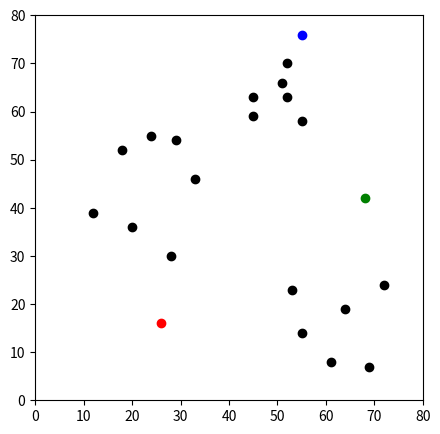
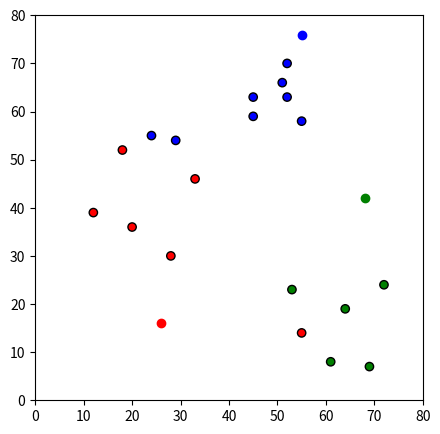
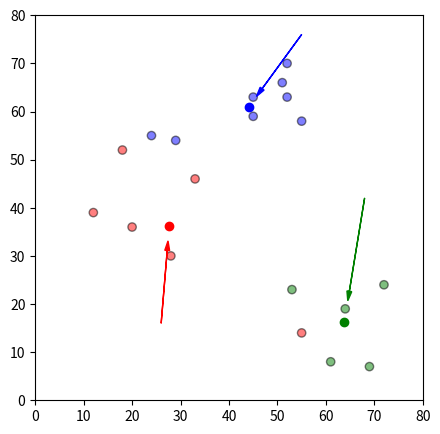
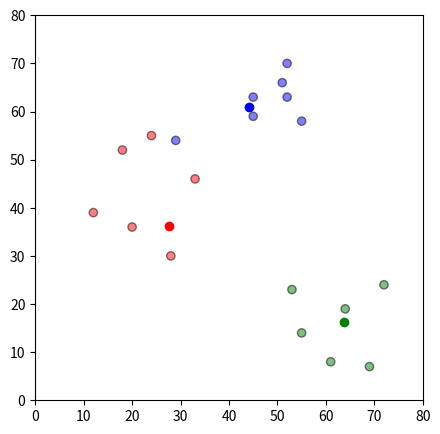
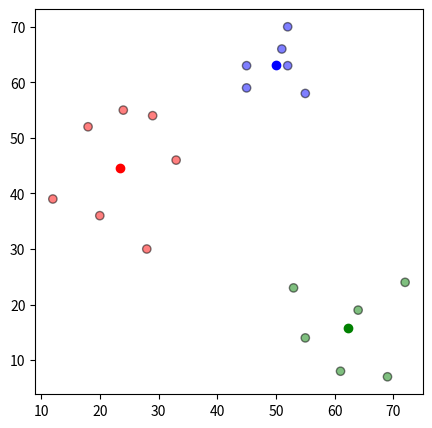

Python code for these plots, in order:
#!/usr/bin/env python
# coding: utf-8

# In[3]:


import pandas as pd
import numpy as np
import matplotlib.pyplot as plt
get_ipython().run_line_magic('matplotlib', 'inline')


# In[4]:


df = pd.DataFrame({'x':[12, 20, 28, 18, 29, 33, 24, 45, 45, 52, 51, 52, 55, 53, 55, 61, 64, 69, 72], 'y':[39, 36, 30, 52, 54, 46, 55, 59, 63, 70, 66, 63, 58, 23, 14, 8, 19, 7, 24]})


# In[5]:


np.random.seed(200)
k=3
centroids = {i+1: [np.random.randint(0,80), np.random.randint(0, 80)] for i in range(k)}


# In[6]:


fig = plt.figure(figsize=(5, 5))


# In[7]:


plt.scatter(df['x'], df['y'], color='k')
colmap={1:'r', 2:'g', 3:'b'}
for i in centroids.keys():
    plt.scatter(*centroids[i], color=colmap[i])
    
plt.xlim(0, 80)
plt.ylim(0, 80)
plt.show()


# In[26]:


def assignment(df, centroids):
    for i in centroids.keys():
        df['distance_from_{}'.format(i)]=(
            np.sqrt(
            (df['x']-centroids[i][0]) ** 2
                +(df['y']-centroids[i][1]) ** 2
            )
        )
    centroid_distance_cols = ['distance_from_{}'.format(i) for i in centroids.keys()]
    df['closest'] = df.loc[:, centroid_distance_cols].idxmin(axis=1)
    df['closest'] = df['closest'].map(lambda x: int(x.lstrip('distance_from_')))
    df['color'] = df['closest'].map(lambda x: colmap[x])
    return df

df = assignment(df, centroids)
print(df.head())

fig = plt.figure(figsize=(5, 5))
plt.scatter(df['x'], df['y'], color=df['color'], edgecolor='k')
for i in centroids.keys():
    plt.scatter(*centroids[i], color=colmap[i])
plt.xlim(0, 80)
plt.ylim(0, 80)
plt.show()


# In[32]:


import copy

old_centroids = copy.deepcopy(centroids)

def update(k):
    for i in centroids.keys():
        centroids[i][0] = np.mean(df[df['closest'] == i]['x'])
        centroids[i][1] = np.mean(df[df['closest'] == i]['y'])
    return k

centroids = update(centroids)

fig = plt.figure(figsize=(5,  5))
ax = plt.axes()
plt.scatter(df['x'], df['y'], color=df['color'], alpha=0.5, edgecolor='k')
for i in old_centroids.keys():
    plt.scatter(*centroids[i], color=colmap[i])
    
plt.xlim(0, 80)
plt.ylim(0, 80)

for i in old_centroids.keys():
    old_x = old_centroids[i][0]
    old_y = old_centroids[i][1]
    dx = (centroids[i][0]-old_centroids[i][0]) * 0.75
    dy = (centroids[i][1]-old_centroids[i][1]) * 0.75
    ax.arrow(old_x, old_y, dx, dy, head_width=1, head_length=2, fc=colmap[i], ec=colmap[i])
plt.show()


# In[35]:


df = assignment(df, centroids)
fig = plt.figure(figsize=(5, 5))
plt.scatter(df['x'], df['y'], color=df['color'], alpha=0.5, edgecolor='k')
for i in centroids.keys():
    plt.scatter(*centroids[i], color=colmap[i])
    
plt.xlim(0, 80)
plt.ylim(0, 80)
plt.show()


# In[37]:


while True:
    closest_centroids = df['closest'].copy(deep=True)
    centroids = update(centroids)
    df = assignment(df, centroids)
    if closest_centroids.equals(df['closest']):
        break
        
fig = plt.figure(figsize=(5, 5))
plt.scatter(df['x'], df['y'], color=df['color'], alpha=0.5, edgecolor='k')
for i in centroids.keys():
    plt.scatter(*centroids[i], color=colmap[i])
    
plt.xlim()
plt.ylim()
plt.show()


# In[ ]:





# In[ ]:





# In[ ]:





# In[43]:





# In[ ]:





# In[ ]:




